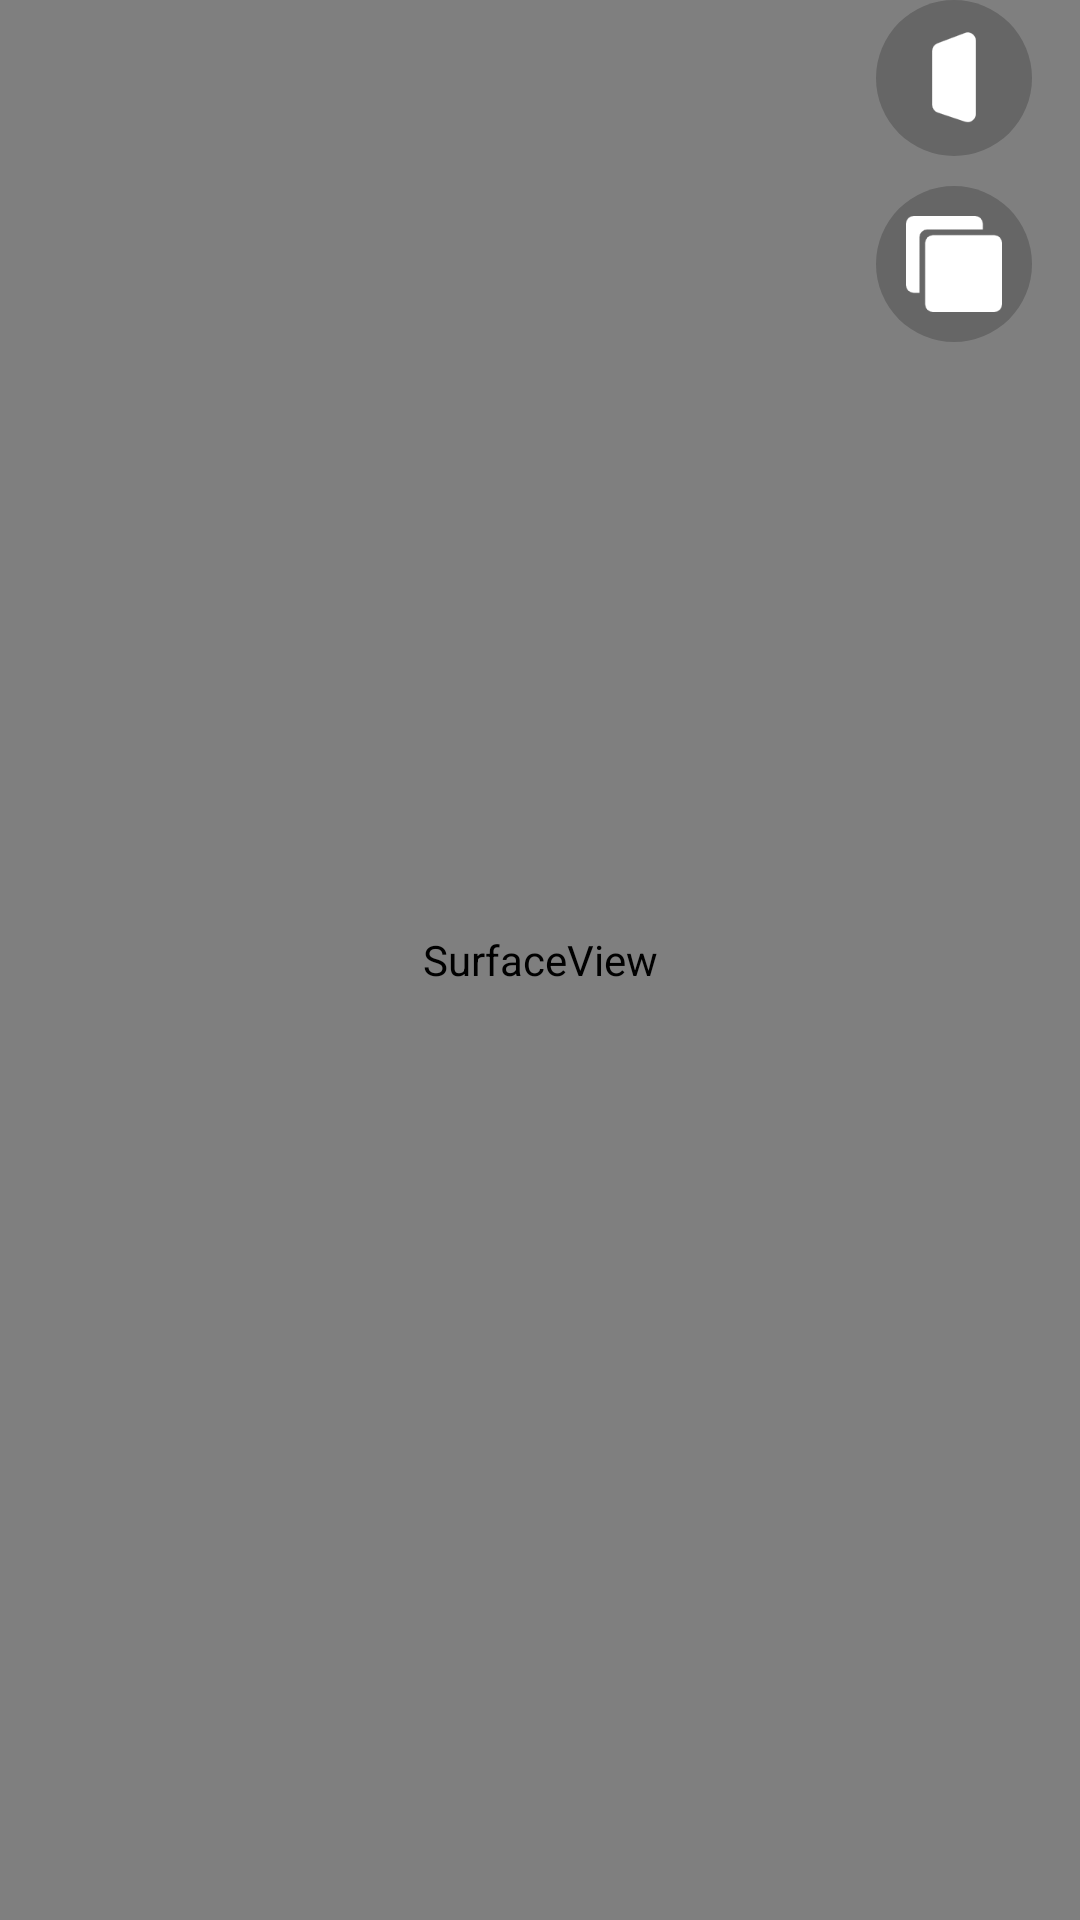

Here is an Android app screen rendered from its layout file. Give the layout XML and the strings, colors and styles it references.
<!-- AndroidManifest.xml: application theme AppTheme -->
<!-- res/layout/activity_texture.xml -->
<?xml version="1.0" encoding="utf-8"?>
<RelativeLayout xmlns:android="http://schemas.android.com/apk/res/android"
    xmlns:app="http://schemas.android.com/apk/res-auto"
    xmlns:tools="http://schemas.android.com/tools"
    android:id="@+id/container"
    android:layout_width="match_parent"
    android:layout_height="match_parent"
    android:background="#141D1D"
    tools:context=".activity.texture.TextureActivity">

    <SurfaceView
        android:id="@+id/surfaceView"
        android:layout_width="match_parent"
        android:layout_height="match_parent" />


    <LinearLayout
        android:id="@+id/iv_select_bg"
        android:layout_width="wrap_content"
        android:layout_height="wrap_content"
        android:layout_alignParentRight="true"
        android:layout_alignParentTop="true"
        android:layout_marginRight="16dp"
        android:orientation="vertical">


        <ImageView
            android:layout_width="wrap_content"
            android:layout_height="wrap_content"
            android:background="@drawable/setting_bg"
            android:onClick="selectBackground"
            android:padding="10dp"
            android:src="@mipmap/bg" />

        <ImageView
            android:layout_width="wrap_content"
            android:layout_height="wrap_content"
            android:layout_marginTop="10dp"
            android:background="@drawable/setting_bg"
            android:onClick="selectPicture"
            android:padding="10dp"
            android:src="@mipmap/group" />

    </LinearLayout>


    <androidx.recyclerview.widget.RecyclerView
        android:id="@+id/function_list"
        android:layout_width="match_parent"
        android:layout_height="wrap_content"
        android:layout_alignParentBottom="true"
        android:layout_marginBottom="16dp" />

</RelativeLayout>
<!-- resources referenced by this layout -->
<resources>
  <!-- drawable setting_bg (drawable) -->
  <?xml version="1.0" encoding="utf-8"?>
  <shape xmlns:android="http://schemas.android.com/apk/res/android"
      android:shape="oval">
  
      <solid android:color="#33000000"></solid>
      <corners android:radius="40dp"></corners>
  
  </shape>
  <!-- mipmap bg: png bitmap (mipmap-xxxhdpi, 1507 bytes) -->
  <!-- mipmap group: png bitmap (mipmap-xxxhdpi, 1562 bytes) -->
  <style name="AppTheme" parent="Theme.AppCompat.Light.DarkActionBar">
          
          <item name="colorPrimary">@color/colorPrimary</item>
          <item name="colorPrimaryDark">@color/colorPrimaryDark</item>
          <item name="colorAccent">@color/colorAccent</item>
  
          <item name="windowActionBar">false</item>
          <item name="windowNoTitle">true</item>
  
      </style>
  <!-- not gathered from this repository: default colours our renderer supplied (Android Studio template values) -->
  <color name="colorPrimary">#FF6200EE</color>
  <color name="colorPrimaryDark">#FF3700B3</color>
  <color name="colorAccent">#FF03DAC5</color>
</resources>
